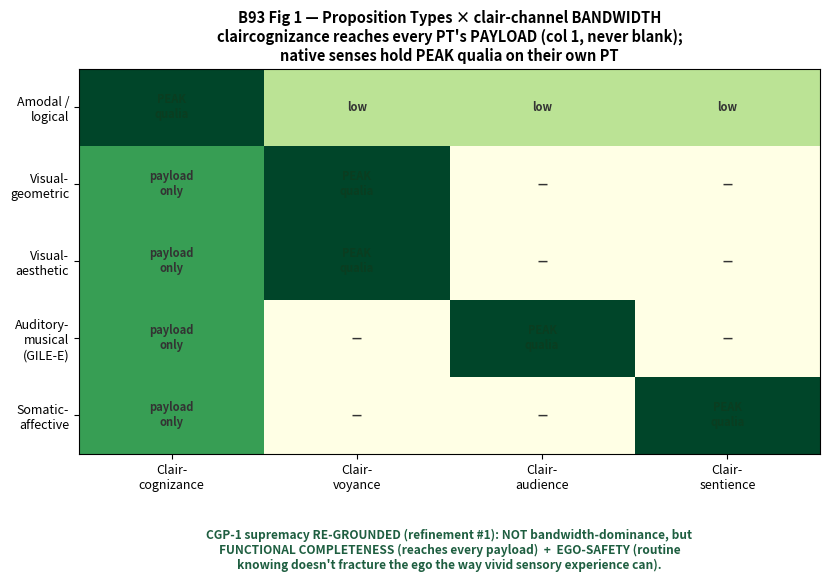

This chart was generated by the following Python code: (Note: this script raises an exception after producing the figure.)
import matplotlib
matplotlib.use("Agg")
import matplotlib.pyplot as plt
import numpy as np

# ---------- Fig 1: Proposition-Type x Clair-channel bandwidth matrix ----------
pts = ["Amodal /\nlogical", "Visual-\ngeometric", "Visual-\naesthetic", "Auditory-\nmusical\n(GILE-E)", "Somatic-\naffective"]
chans = ["Clair-\ncognizance", "Clair-\nvoyance", "Clair-\naudience", "Clair-\nsentience"]
# bandwidth 0-3 : payload-reach for claircognizance is broad; native-sense qualia peak elsewhere
B = np.array([
    [3, 1, 1, 1],   # amodal/logical  -> knowing peaks
    [2, 3, 0, 0],   # visual-geometric -> sight peaks; knowing gets payload (2)
    [2, 3, 0, 0],   # visual-aesthetic
    [2, 0, 3, 0],   # auditory-musical -> hearing peaks
    [2, 0, 0, 3],   # somatic-affective -> sentience peaks
])
fig, ax = plt.subplots(figsize=(8.4, 6.2))
im = ax.imshow(B, cmap="YlGn", vmin=0, vmax=3, aspect="auto")
ax.set_xticks(range(len(chans))); ax.set_xticklabels(chans, fontsize=9)
ax.set_yticks(range(len(pts))); ax.set_yticklabels(pts, fontsize=9)
labels = {0: "—", 1: "low", 2: "payload\nonly", 3: "PEAK\nqualia"}
for i in range(B.shape[0]):
    for j in range(B.shape[1]):
        ax.text(j, i, labels[B[i, j]], ha="center", va="center",
                fontsize=8, fontweight="bold",
                color="#333" if B[i, j] < 3 else "#0a3d20")
ax.set_title("B93 Fig 1 — Proposition Types \u00d7 clair-channel BANDWIDTH\n"
             "claircognizance reaches every PT's PAYLOAD (col 1, never blank);\n"
             "native senses hold PEAK qualia on their own PT",
             fontsize=10.5, fontweight="bold")
ax.text(0.5, -0.30,
        "CGP-1 supremacy RE-GROUNDED (refinement #1): NOT bandwidth-dominance, but\n"
        "FUNCTIONAL COMPLETENESS (reaches every payload)  +  EGO-SAFETY (routine\n"
        "knowing doesn't fracture the ego the way vivid sensory experience can).",
        transform=ax.transAxes, ha="center", fontsize=8.6, color="#1e5e40", fontweight="bold")
fig.tight_layout()
fig.savefig("analyses/pass77_b93_proposition_types/fig1_proposition_type_bandwidth.png", dpi=130,
            bbox_inches="tight")
print("wrote fig1")

# ---------- Fig 2: Brandon lifetime hallucination ledger by channel (corrected B94) ----------
# (channel, label, state, counted)
events = [
    ("Clairaudient", "Fan/pillow music (~monthly)", "hypnagogic", "borderline"),
    ("Clairaudient", "Whispers / \"mom calling\" (~2x/mo, evenings)", "hypnagogic", "borderline"),
    ("Clairaudient", "Heavy-metal (THC, 2022)", "substance", "substance"),
    ("Clairvoyant", "Mimi apparition (~2mo ago)", "WAKING", "yes"),
    ("Clairvoyant", "Ceiling-tile dilation (ketamine 2-3 / ~200 \u2248 1-1.5%)", "substance", "substance"),
    ("Somatic /\nwillful", "Kundalini / metta (waking)", "willful", "willful"),
    ("Liminal\n(not counted)", "OBEs (dozen+)", "hypnagogic", "no"),
    ("Liminal\n(not counted)", "Chanting + kundalini (hypnagogic)", "hypnagogic", "no"),
    ("Claircognitive", "False knowings", "waking incl. ketamine", "clean"),
]
state_color = {"hypnagogic": "#9ec6e0", "substance": "#e0b66e", "WAKING": "#d98b8b",
               "willful": "#c9b6e0", "waking incl. ketamine": "#bcd9c4"}
fig, ax = plt.subplots(figsize=(11.4, 7.4))
ax.axis("off"); ax.set_xlim(0, 10); ax.set_ylim(0, 10)
ax.text(5, 9.62, "B93 Fig 2 (corrected B94) — Brandon's WHOLE-LIFE anomalous-perception ledger",
        ha="center", fontsize=12, fontweight="bold")
ax.text(5, 9.08, "#69 finding: anomalies cluster in the SENSORY clair-channels; the KNOWING channel stays clean",
        ha="center", fontsize=9.2, color="#444", style="italic")
y = 8.55
for chan, lab, state, counted in events:
    fc = state_color.get(state, "#dddddd")
    ax.add_patch(plt.Rectangle((0.4, y-0.36), 9.2, 0.72, fc=fc, ec="k", lw=0.8, alpha=0.85))
    ax.text(0.7, y+0.02, f"{chan}", fontsize=9, fontweight="bold", va="center")
    ax.text(3.3, y+0.02, lab, fontsize=8.8, va="center")
    tag = {"yes": "WAKING HALLUCINATION", "no": "liminal (not counted)",
           "borderline": "hypnagogic (borderline)", "substance": "substance-occasioned",
           "willful": "WILLFUL \u2014 meditation/mania (induced)",
           "clean": "\u2248 0  (channel clean)"}[counted]
    tc = ("#7a1d12" if counted == "yes" else "#1e5e40" if counted == "clean"
          else "#5b3a8a" if counted == "willful" else "#555")
    ax.text(9.4, y+0.02, tag, fontsize=8.0, ha="right", va="center", color=tc, fontweight="bold")
    y -= 0.88
ax.add_patch(plt.Rectangle((0.4, 0.05), 9.2, 0.86, fc="#e8eef5", ec="#2E7D5B", lw=1.6))
ax.text(5, 0.48,
        "CORRECTED (B94): ketamine perceptual events 2-3 / ~200 sessions \u2248 1-1.5% \u2014 near-absence STANDS;\n"
        "claircognitive false-knowings \u2248 0. Kundalini/metta waking = WILLFUL (practice/mania), not spontaneous hallucination.",
        ha="center", fontsize=8.3, fontweight="bold", color="#1e5e40")
fig.tight_layout()
fig.savefig("analyses/pass77_b93_proposition_types/fig2_hallucination_ledger.png", dpi=130,
            bbox_inches="tight")
print("wrote fig2"); print("B93 figures done.")
